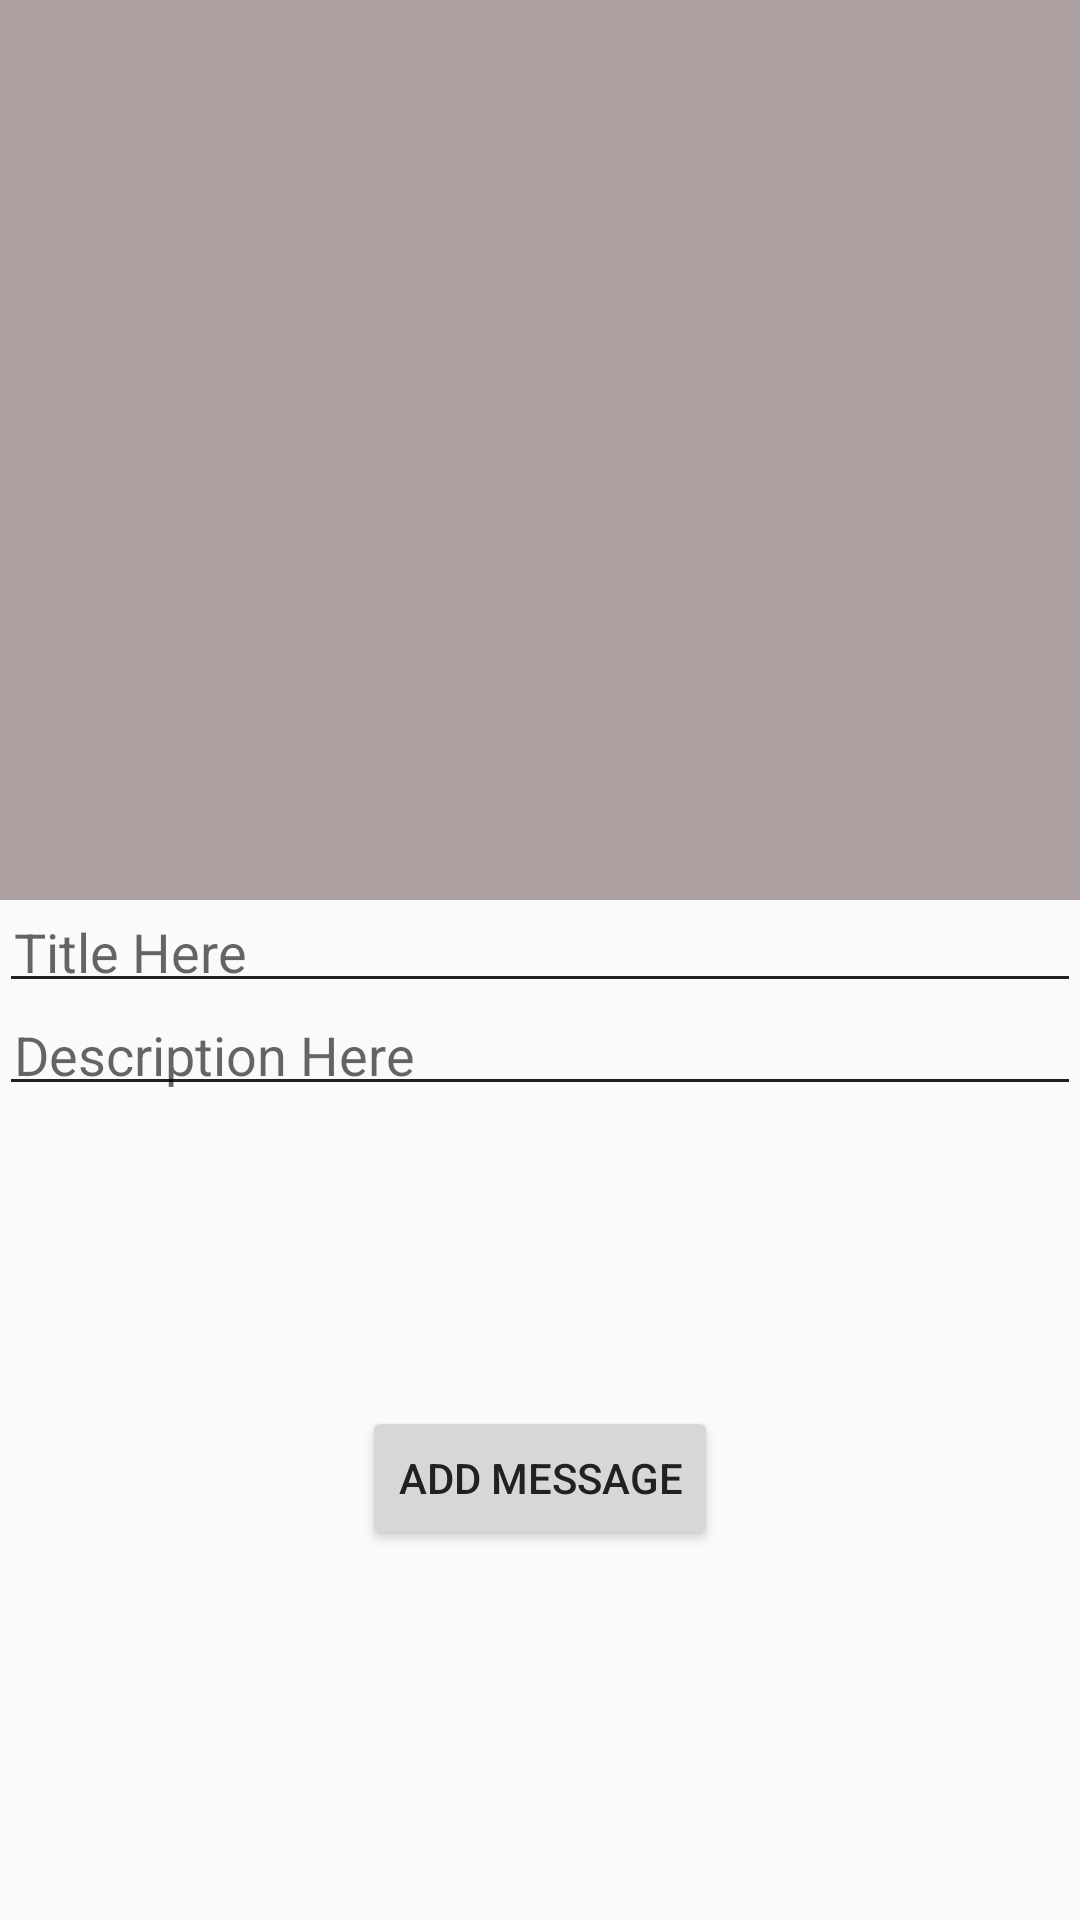

Here is an Android app screen rendered from its layout file. Give the layout XML and the strings, colors and styles it references.
<!-- AndroidManifest.xml: application theme AppTheme -->
<!-- res/layout/activity_add_community_message.xml -->
<?xml version="1.0" encoding="utf-8"?>
<LinearLayout xmlns:android="http://schemas.android.com/apk/res/android"
    xmlns:tools="http://schemas.android.com/tools"
    android:orientation="vertical"
    android:layout_width="match_parent"
    android:layout_height="match_parent"
    android:paddingBottom="@dimen/activity_vertical_margin"
    android:paddingLeft="@dimen/activity_horizontal_margin"
    android:paddingRight="@dimen/activity_horizontal_margin"
    android:paddingTop="@dimen/activity_vertical_margin"
    tools:context="com.alisakralaraby.feeconnectdemo2.AddAppartmentActivity">

    <ScrollView
        android:layout_width="match_parent"
        android:layout_height="match_parent">

        <LinearLayout
            android:layout_width="match_parent"
            android:layout_height="match_parent"
            android:orientation="vertical">

            <ImageView
                android:layout_width="match_parent"
                android:layout_height="300dp"
                android:scaleType="fitXY"
                android:id="@+id/addCommunityImg"
                android:background="#aea1a1" />
            <EditText
                android:layout_width="match_parent"
                android:layout_height="wrap_content"
                android:hint="Title Here"
                android:padding="5dp"
                android:id="@+id/addCommunityTitle"/>
            <EditText
                android:layout_width="match_parent"
                android:layout_height="wrap_content"
                android:hint="Description Here"
                android:padding="5dp"
                android:id="@+id/addCommunityDescription"/>
            <Button
                android:layout_width="wrap_content"
                android:layout_height="wrap_content"
                android:id="@+id/btnAddCommunity"
                android:text="Add Message"
                android:layout_gravity="center_horizontal"
                android:layout_marginTop="100dp" />
        </LinearLayout>
    </ScrollView>

</LinearLayout>
<!-- resources referenced by this layout -->
<resources>
  <style name="AppTheme" parent="Theme.AppCompat.Light.NoActionBar">
          
          <item name="colorPrimary">@color/colorPrimary</item>
          <item name="colorPrimaryDark">@color/colorPrimaryDark</item>
          <item name="colorAccent">@color/colorAccent</item>
          <item name="android:textColorPrimary">@color/textColorPrimary</item>
          <item name="android:textColorSecondary">@color/textColorSecondary</item>
      </style>
  <color name="colorPrimary">#263238</color>
  <color name="colorPrimaryDark">#1e2b33</color>
  <color name="colorAccent">#37e7b8</color>
  <color name="textColorPrimary">#212121</color>
  <color name="textColorSecondary">#212121</color>
</resources>
